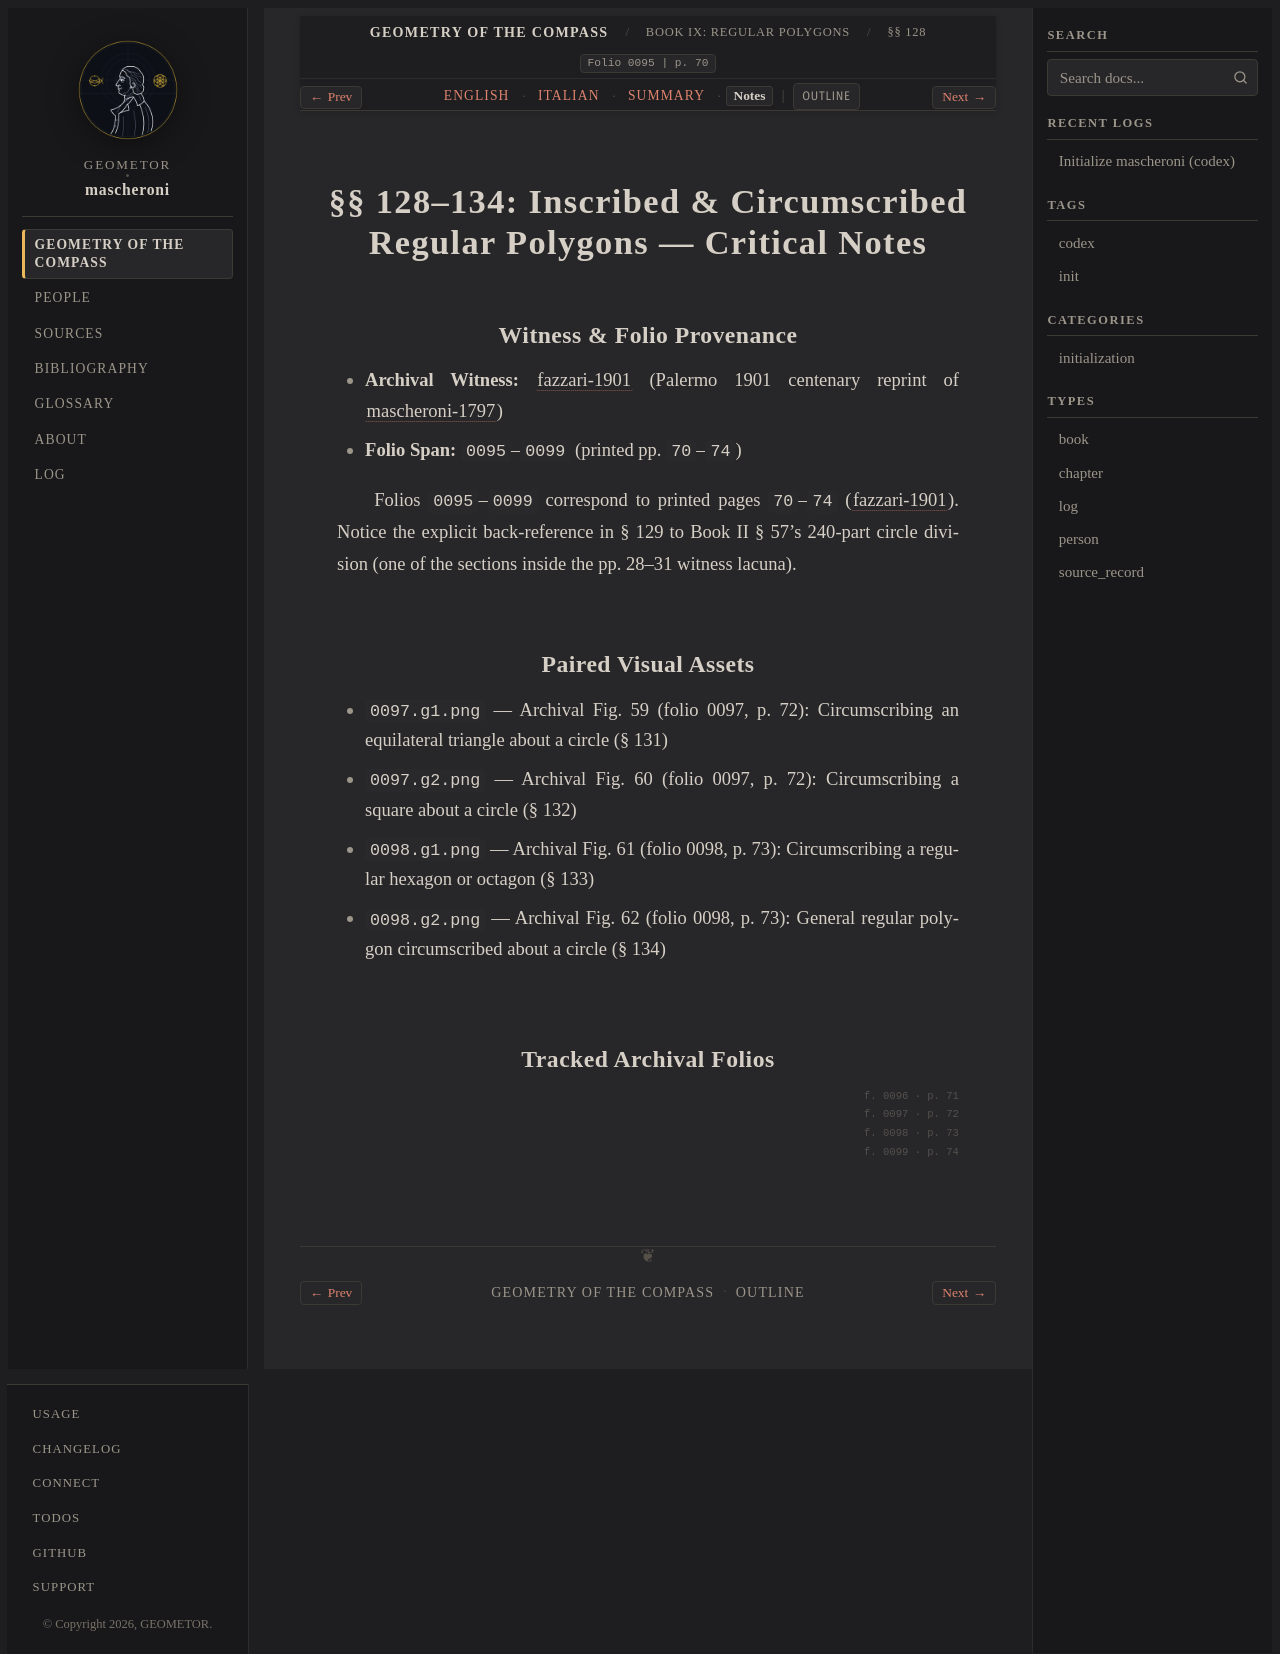

repository: geometor/mascheroni · page: geometria_del_compasso/09-book-09/02-sec-128-inscribed/notes.html · generator: sphinx

:order: 2
:layout: book
:title: §§ 128–134: Inscribed & Circumscribed Regular Polygons — Critical Notes
:nav_title: §§ 128–134: Inscribed & Circumscribed
:breadcrumb_title: §§ 128–134: Inscribed & Circumscribed
:folio: 0095
:page: 70
:tracks: English: index | Italian: it | Summary: summary | Notes: notes

.. _mascheroni-09-book-09-02-sec-128-inscribed-notes:

=======================================================================
§§ 128–134: Inscribed & Circumscribed Regular Polygons — Critical Notes
=======================================================================

Witness & Folio Provenance
--------------------------

* **Archival Witness:** :cite:`fazzari-1901` (Palermo 1901 centenary reprint of :cite:`mascheroni-1797`)
* **Folio Span:** ``0095``–``0099`` (printed pp. ``70``–``74``)

Folios ``0095``–``0099`` correspond to printed pages ``70``–``74`` (:cite:`fazzari-1901`). Notice the explicit back-reference in § 129 to Book II § 57's 240-part circle division (one of the sections inside the pp. 28–31 witness lacuna).

Paired Visual Assets
--------------------

* ``0097.g1.png`` — Archival Fig. 59 (folio 0097, p. 72): Circumscribing an equilateral triangle about a circle (§ 131)
* ``0097.g2.png`` — Archival Fig. 60 (folio 0097, p. 72): Circumscribing a square about a circle (§ 132)
* ``0098.g1.png`` — Archival Fig. 61 (folio 0098, p. 73): Circumscribing a regular hexagon or octagon (§ 133)
* ``0098.g2.png`` — Archival Fig. 62 (folio 0098, p. 73): General regular polygon circumscribed about a circle (§ 134)

Tracked Archival Folios
-----------------------

.. folio:: 0095
   :page: 70

.. folio:: 0096
   :page: 71

.. folio:: 0097
   :page: 72

.. folio:: 0098
   :page: 73

.. folio:: 0099
   :page: 74
